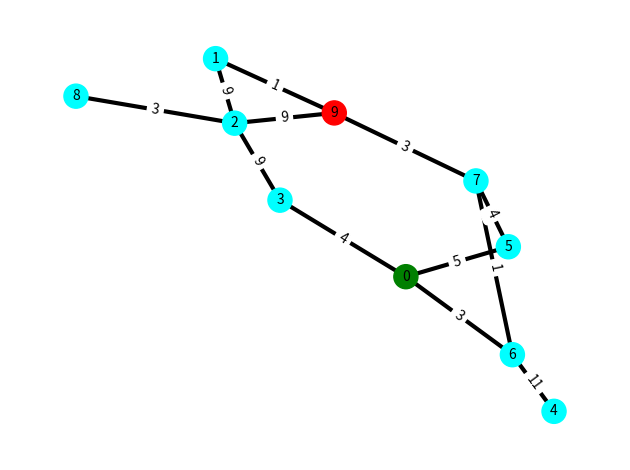
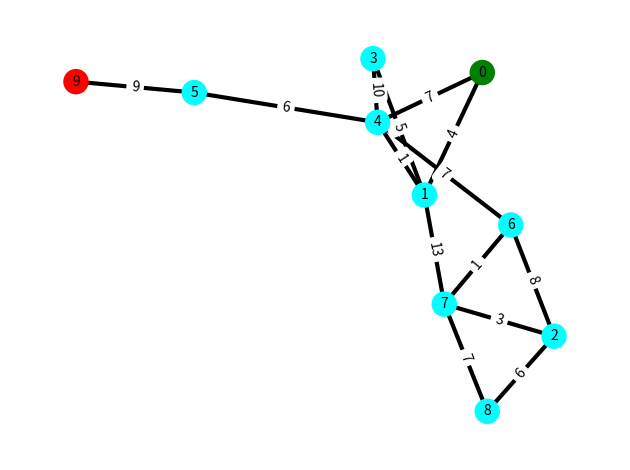
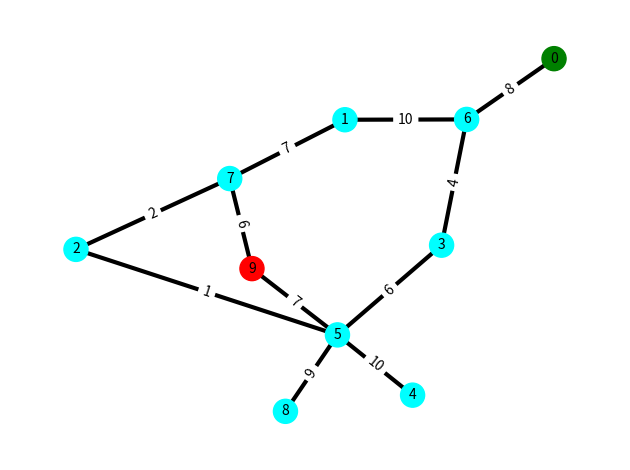
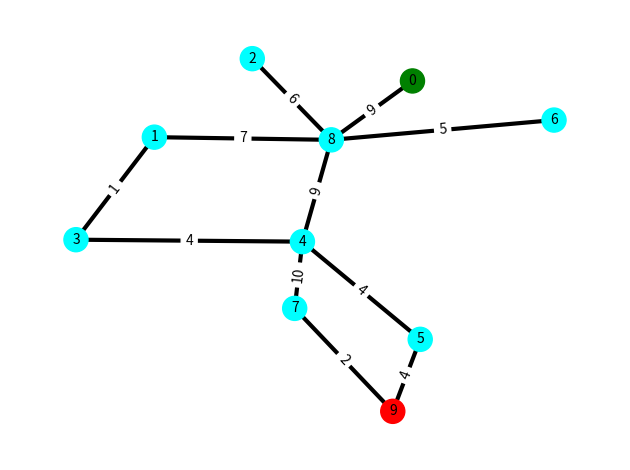
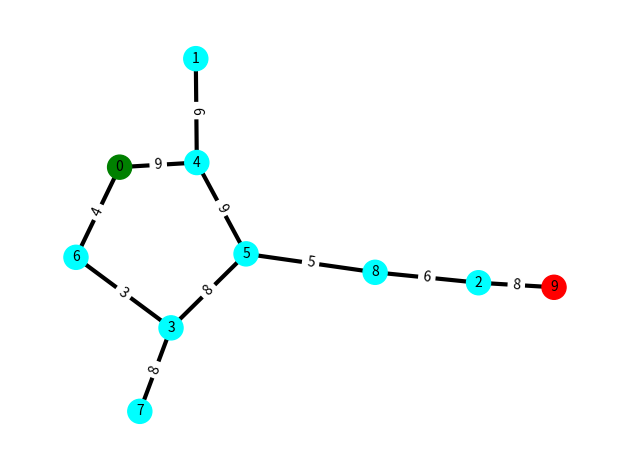
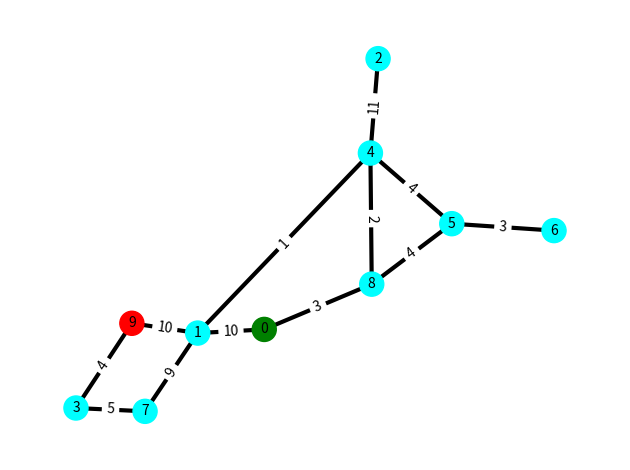
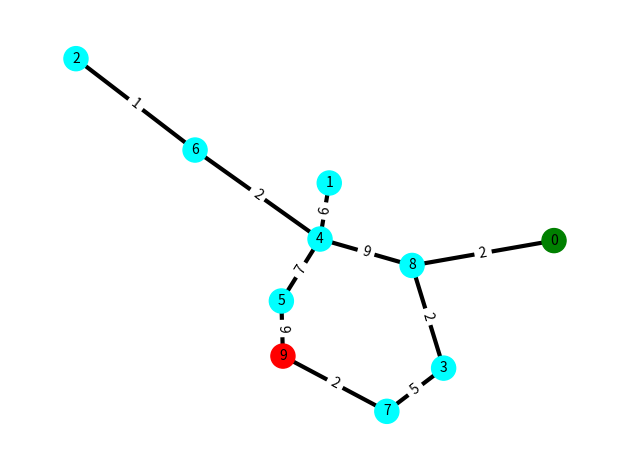
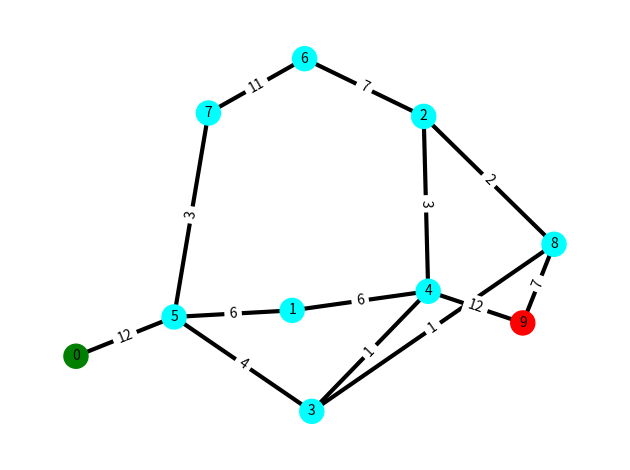
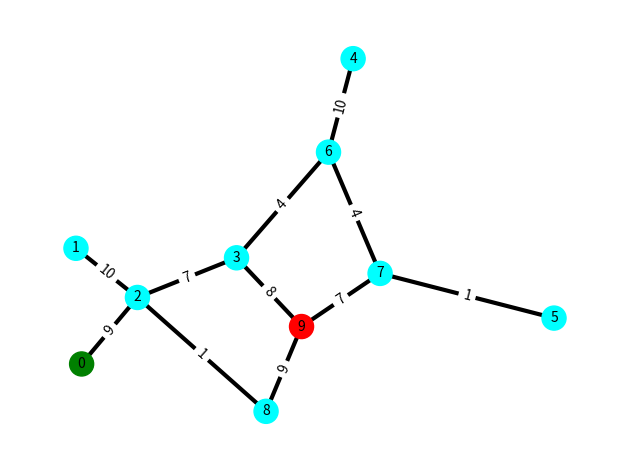
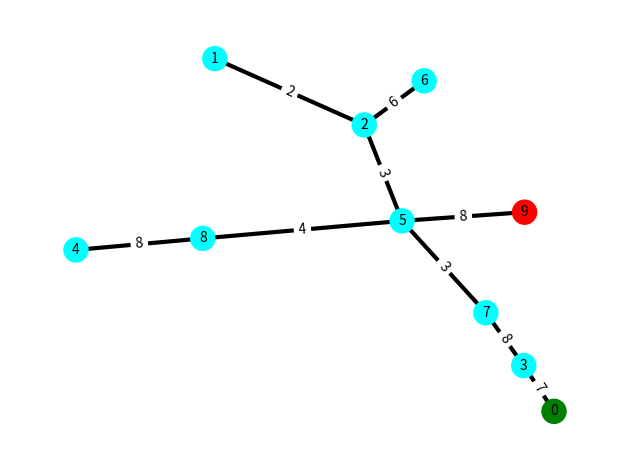

These charts were generated, in order, by the following Python code:
#!/usr/bin/env python3

"""
uniform-cost search (AIMA page 95)
"""


from abc import ABC, abstractmethod, abstractproperty
from typing import NamedTuple, Union, Optional, Any
from dataclasses import dataclass
import numpy as np
import matplotlib.pyplot as plt
import networkx as nx


def make_adjacency_matrix(n, density=None, seed=None):
    """makes a random adjacency matrix representing a graph"""
    p = density or np.log(n) / 10 / n
    
    # Random seed
    if seed is True:
        seed = np.random.randint(1,9999)
        print("seed =", seed)
    rs = np.random.RandomState(seed)
    
    while True:
        mx = np.triu(rs.rand(n,n))
        mx += mx.T
        mx = (mx <= p).astype("uint8")
        mx[np.diag_indices(n)] = 0
        
        if np.logical_or.reduce(mx, axis=0).all() and np.logical_or.reduce(mx, axis=1).all():
            break
        else:
            p += 0.001
    
    # add edge weights
    n_edges = np.triu(mx).sum()
    w = np.triu(rs.randint(1, n_edges, size=(n, n)))
    w += w.T
    mx = mx * w
    assert (mx == mx.T).all()
    return mx


def display_graph(mx, relable=False):
    """converts an adjacency matrix with edge weights into a graph"""
    try:
        G = nx.from_numpy_matrix(mx)
    except AttributeError:
        G = nx.from_numpy_array(mx)

    # add coloring to the nodes
    color_map = []
    for node in G:
        if node == 0:
            color_map.append('green')
        elif node == len(mx) - 1:
            color_map.append('red')
        else: 
            color_map.append('cyan')      
    
    # relable the nodes
    if relable:
        mapping = {i:chr(65+i) for i in range(len(G))}
        G = nx.relabel_nodes(G, mapping)
    
    # positioning
    pos = nx.spring_layout(G, seed=None)  
    
    # nodes
    nx.draw_networkx_nodes(G, pos, node_color=color_map, node_size=300)
    
    # edges
    nx.draw_networkx_edges(G, pos, width=3)

    # node labels
    nx.draw_networkx_labels(G, pos, font_size=10, font_family="sans-serif")

    # edge weight labels
    edge_labels = nx.get_edge_attributes(G, "weight")
    nx.draw_networkx_edge_labels(G, pos, edge_labels)
    
    ax = plt.gca()
    ax.margins(0.08)
    plt.axis("off")
    plt.tight_layout()
    plt.show()

###############################################################################


class PriorityQueue:
    """
    priority queue implemented with a binary heap.
    Accepts an evaluation function f to compare the nodes
    """
    def __init__(self, f=None):  # f = evaluation function to compare items: f(item)
        self._nodes = []
        self.f = f if callable(f) else lambda item: item

    def __len__(self):
        return len(self._nodes)
    
    def is_empty(self):
        return len(self._nodes) == 0

    def add(self, item):
        # alias for convenience
        nodes = self._nodes
        
        # append to the end
        nodes.append(item)
        
        # bubble up
        c = len(nodes) - 1
        while c:
            p = (c - (1 if c%2 else 2)) // 2
            if self.f(nodes[c]) < self.f(nodes[p]):
                nodes[c], nodes[p] = nodes[p], nodes[c]
                c = p
            else: break
    
    def top(self):
        """returns the top element but does not remove it, unlike pop()"""
        return self._nodes[0]
    
    def pop(self):
        # alias for convenience
        nodes = self._nodes
        
        # swap
        nodes[0], nodes[-1] = nodes[-1], nodes[0]
        
        # pop
        item = nodes.pop()
        
        # bubble down
        p = 0
        while True:
            # determine the indeces
            l = (2*p + 1) if (2*p + 1) < len(nodes) else None
            r = (2*p + 2) if (2*p + 2) < len(nodes) else None
            c = r if (l and r) and (nodes[r] < nodes[l]) else l
            
            # swap if necessary
            if c and self.f(nodes[c]) < self.f(nodes[p]):
                nodes[p], nodes[c] = nodes[c], nodes[p]
                p = c
            else: break
        return item
        

class State(NamedTuple):
    """immutable"""
    id: Union[int, str]  # e.g. State(1), State('INITIAL')
    def __repr__(self): return "{}({})".format(self.__class__.__name__, self.id)
    def __str__(self): return f"{self.id}"
    def __hash__(self): return hash(self.id)


@dataclass
class Node:
    """mutable"""
    state: State
    parent: Optional['Node'] = None
    action: Optional[Any] = None
    path_cost: Optional[float] = 0.0
    def __repr__(self): return "{}({})".format(self.__class__.__name__, self.state)
    def __lt__(self, other): return self.path_cost < other.path_cost


class Action:
    """an action can be any appropriate object, str, int, float, custom structured object, etc"""
    def __init__(self, go_to_state): self.go_to_state = go_to_state
    def __str__(self): return "{}(go to {})".format(self.__class__.__name__, self.go_to_state)
    def __repr__(self): return self.__str__()
    


class AbstractSearchProblem(ABC):
    """
    Abstract Search Problem class
    """
    def __init__(self, problem_representation=None):
        self.problem_representation = problem_representation
    
    @abstractproperty
    def initial(self):
        "returns the INITIAL state"
    
    @abstractmethod
    def is_goal(self, state) -> bool:
        "returns True if the state is a goal state"
    
    @abstractmethod
    def actions(self, state):
        "returns valid actions from the given state"
    
    @abstractmethod
    def result(self, state, action):
        "based on the transition model"
    
    @abstractmethod
    def action_cost(state, action, next_state) -> float:
        "returns the cost of performing an action from the current state that takes the agent to the next_state"


class SearchProblem(AbstractSearchProblem):
    """
    Concrete search problem representation and implementation.
    This implementation of search Problem works with an adjacency matrix.
    __init__ creates a static state-space
    """
    def __init__(self, adjacency_matrix=None):
        # the first row represents the INITIAL, the last the GOAL state
        self.adjacency_matrix = adjacency_matrix
        self.statespace = tuple(State(i) for i,_ in enumerate(self.adjacency_matrix))
    
    @property
    def initial(self):
        return self.statespace[0]
    
    def is_goal(self, state) -> bool:
        # the last row in the adjecency matrix is assumed to represent the goal state
        return state.id == len(self.adjacency_matrix) - 1
    
    def actions(self, state):
        return [Action(self.statespace[i]) for i in np.nonzero(self.adjacency_matrix[state.id])[0]]
    
    def result(self, state, action):
        i,j = state.id, action.go_to_state.id
        if self.adjacency_matrix[i,j]:
            return self.statespace[j]
        return None
    
    def action_cost(self, state, action, next_state) -> float:
        assert action.go_to_state is next_state, "must be able to get to the new state with the action provided"
        i,j = state.id, next_state.id
        return self.adjacency_matrix[i,j]
    
    def expand(self, node):
        """
        The expand() function is a stand-alone function in AIMA implementation.
        I have decided to make it a method of a SearchProblem() instance,
        becuase it is the problem who must know how to expand one of its nodes
        bzw, states
        """
        state = node.state
        for action in problem.actions(state):
            next_state = problem.result(state, action)
            cost = node.path_cost + problem.action_cost(state, action, next_state)
            yield Node(state=next_state, parent=node, action=action, path_cost=cost)
        

def path_cost(node):
    """evaluation function for a node to compare nodes in the priority queue"""
    return node.path_cost


def uniform_cost_search(problem, f=path_cost):
    """
    uniform-cost search 
    AIMA page 95
    """
    node = Node(state=problem.initial)
    frontier = PriorityQueue(f) # f = evaluation function 
    frontier.add(node)
    reached = {problem.initial: node}
    
    while not frontier.is_empty():
        node = frontier.pop()
        if problem.is_goal(node.state):
            return node  # from which the solution path can be constructed
        
        for child in problem.expand(node):  # child = child node
            state = child.state
            if state not in reached or child.path_cost < reached[state].path_cost:
                reached[state] = child
                frontier.add(child)
    return 'failure'




if __name__ == '__main__':
    # DEMO

    seeds = [7763, 6907, 2057, 685, 8169, 6577, 3577, 3641, 9983, True]
    
    for seed in seeds:
        mx = make_adjacency_matrix(10, seed=seed)
        
        display_graph(mx)
        
        problem = SearchProblem(mx)
        
        output = uniform_cost_search(problem, f=path_cost)
        print("solution:", output)
        
        # construct the solution path
        if output != 'failure':
            node = output
            solution_path = [node,]
            
            while not node.state is problem.initial:
                node = node.parent
                solution_path.append(node)
        
            solution_path = solution_path[::-1]
            print("solution path:", solution_path, end="\n\n")
